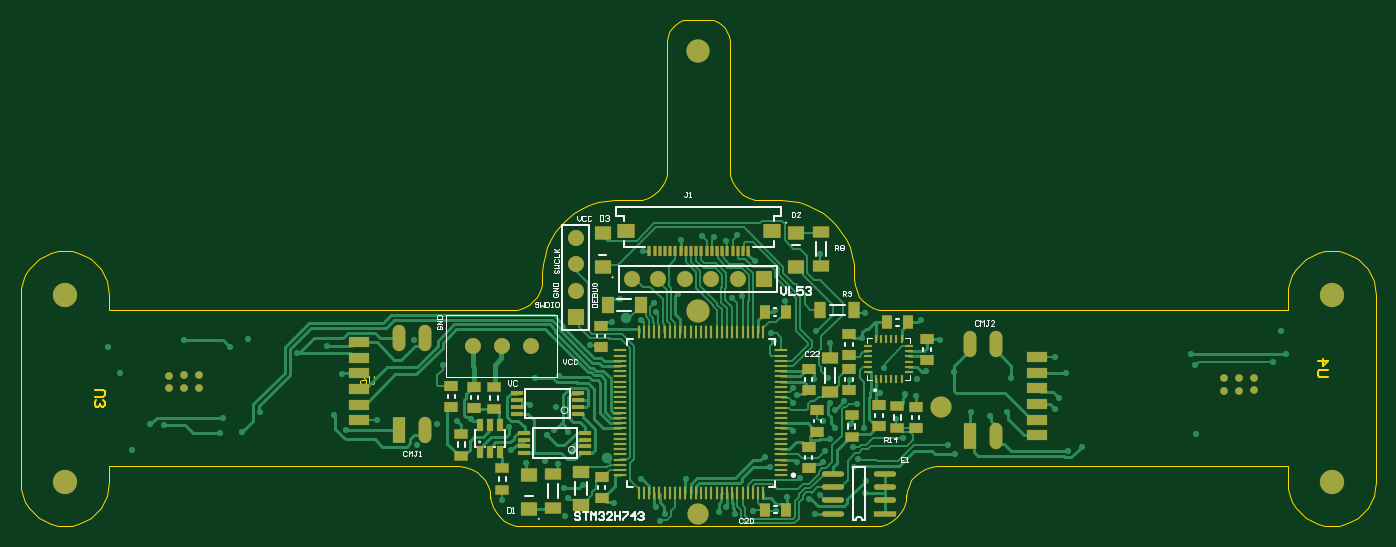
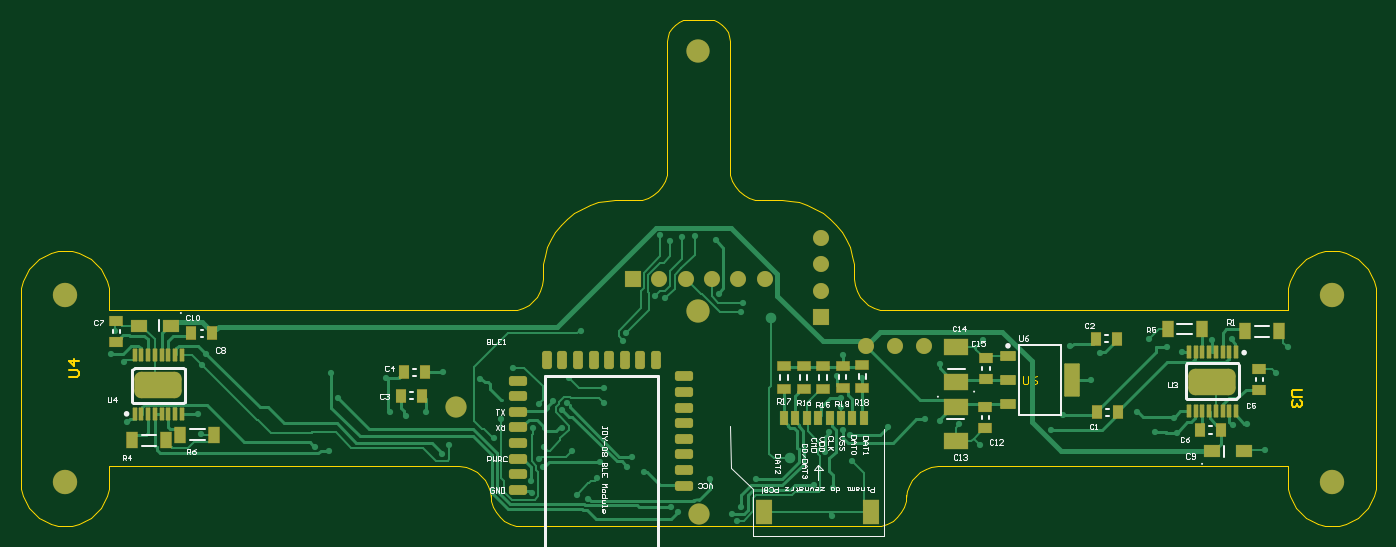
Circuit board: 9 layer files. Board 130.4 x 48.7 mm.
- bottom_copper: LF_UltraLight_JDY08.GBL (24037 bytes)
- bottom_silk: LF_UltraLight_JDY08.GBO (17558 bytes)
- paste: LF_UltraLight_JDY08.GBP (4853 bytes)
- bottom_mask: LF_UltraLight_JDY08.GBS (5678 bytes)
- outline: LF_UltraLight_JDY08.GM1 (5752 bytes)
- top_copper: LF_UltraLight_JDY08.GTL (37481 bytes)
- top_silk: LF_UltraLight_JDY08.GTO (11464 bytes)
- paste: LF_UltraLight_JDY08.GTP (5201 bytes)
- top_mask: LF_UltraLight_JDY08.GTS (6001 bytes)

=== bottom_copper: LF_UltraLight_JDY08.GBL (24037 bytes, source omitted) ===
=== bottom_silk: LF_UltraLight_JDY08.GBO (17558 bytes, source omitted) ===
=== paste: LF_UltraLight_JDY08.GBP (4853 bytes, source withheld) ===
=== bottom_mask: LF_UltraLight_JDY08.GBS (5678 bytes, source withheld) ===
=== outline: LF_UltraLight_JDY08.GM1 ===
G04*
G04 #@! TF.GenerationSoftware,Altium Limited,Altium Designer,21.3.2 (30)*
G04*
G04 Layer_Color=16711935*
%FSLAX43Y43*%
%MOMM*%
G71*
G04*
G04 #@! TF.SameCoordinates,516BDF06-D260-4404-9912-87152A7D5F29*
G04*
G04*
G04 #@! TF.FilePolarity,Positive*
G04*
G01*
G75*
%ADD10C,0.127*%
%ADD14C,0.100*%
%ADD99C,0.178*%
D10*
X1750Y70000D02*
Y71500D01*
Y70000D02*
X40450D01*
X41035Y70058D01*
X41598Y70228D01*
X42117Y70505D01*
X42571Y70878D01*
X42944Y71333D01*
X43221Y71852D01*
X43392Y72414D01*
X43450Y73000D01*
Y73600D01*
X43501Y74444D01*
X43653Y75275D01*
X43905Y76082D01*
X44252Y76853D01*
X44689Y77576D01*
X45210Y78242D01*
X45808Y78839D01*
X46473Y79361D01*
X47197Y79798D01*
X47968Y80145D01*
X48775Y80396D01*
X49606Y80549D01*
X50450Y80600D01*
X52450D01*
X53035Y80657D01*
X53598Y80828D01*
X54117Y81105D01*
X54571Y81479D01*
X54944Y81933D01*
X55222Y82452D01*
X55392Y83015D01*
X55450Y83600D01*
Y95950D01*
X55500Y96395D01*
X55648Y96818D01*
X55886Y97197D01*
X56203Y97513D01*
X56582Y97752D01*
X57005Y97900D01*
X57450Y97950D01*
X59450D01*
X59895Y97900D01*
X60318Y97752D01*
X60697Y97513D01*
X61014Y97197D01*
X61252Y96818D01*
X61400Y96395D01*
X61450Y95950D01*
Y83600D02*
Y95950D01*
Y83600D02*
X61507Y83015D01*
X61678Y82452D01*
X61955Y81933D01*
X62328Y81479D01*
X62783Y81105D01*
X63302Y80828D01*
X63864Y80657D01*
X64450Y80600D01*
X66450D01*
X67294Y80549D01*
X68125Y80396D01*
X68932Y80145D01*
X69703Y79798D01*
X70426Y79361D01*
X71092Y78839D01*
X71689Y78242D01*
X72211Y77576D01*
X72648Y76853D01*
X72995Y76082D01*
X73246Y75275D01*
X73399Y74444D01*
X73450Y73600D01*
Y73000D02*
Y73600D01*
Y73000D02*
X73507Y72414D01*
X73678Y71852D01*
X73955Y71333D01*
X74328Y70878D01*
X74783Y70505D01*
X75302Y70228D01*
X75865Y70058D01*
X76450Y70000D01*
X115150D01*
Y71500D01*
X115202Y72165D01*
X115358Y72813D01*
X115613Y73429D01*
X115962Y73998D01*
X116395Y74505D01*
X116902Y74938D01*
X117470Y75287D01*
X118087Y75542D01*
X118735Y75698D01*
X119400Y75750D01*
X120065Y75698D01*
X120713Y75542D01*
X121329Y75287D01*
X121898Y74938D01*
X122405Y74505D01*
X122838Y73998D01*
X123187Y73429D01*
X123442Y72813D01*
X123598Y72165D01*
X123650Y71500D01*
Y53500D02*
Y71500D01*
X123598Y52835D02*
X123650Y53500D01*
X123442Y52187D02*
X123598Y52835D01*
X123187Y51570D02*
X123442Y52187D01*
X122838Y51002D02*
X123187Y51570D01*
X122405Y50495D02*
X122838Y51002D01*
X121898Y50062D02*
X122405Y50495D01*
X121329Y49713D02*
X121898Y50062D01*
X120713Y49458D02*
X121329Y49713D01*
X120065Y49302D02*
X120713Y49458D01*
X119400Y49250D02*
X120065Y49302D01*
X118735D02*
X119400Y49250D01*
X118087Y49458D02*
X118735Y49302D01*
X117470Y49713D02*
X118087Y49458D01*
X116902Y50062D02*
X117470Y49713D01*
X116395Y50495D02*
X116902Y50062D01*
X115962Y51002D02*
X116395Y50495D01*
X115613Y51570D02*
X115962Y51002D01*
X115358Y52187D02*
X115613Y51570D01*
X115202Y52835D02*
X115358Y52187D01*
X115150Y53500D02*
X115202Y52835D01*
X115150Y53500D02*
Y55000D01*
X81450D02*
X115150D01*
X80865Y54942D02*
X81450Y55000D01*
X80302Y54771D02*
X80865Y54942D01*
X79783Y54494D02*
X80302Y54771D01*
X79329Y54121D02*
X79783Y54494D01*
X78955Y53667D02*
X79329Y54121D01*
X78678Y53148D02*
X78955Y53667D01*
X78507Y52585D02*
X78678Y53148D01*
X78450Y52000D02*
X78507Y52585D01*
X78450Y52000D02*
Y52250D01*
X78392Y51665D02*
X78450Y52250D01*
X78221Y51102D02*
X78392Y51665D01*
X77944Y50583D02*
X78221Y51102D01*
X77571Y50129D02*
X77944Y50583D01*
X77117Y49755D02*
X77571Y50129D01*
X76598Y49478D02*
X77117Y49755D01*
X76035Y49307D02*
X76598Y49478D01*
X75450Y49250D02*
X76035Y49307D01*
X41450Y49250D02*
X75450D01*
X40865Y49307D02*
X41450Y49250D01*
X40302Y49478D02*
X40865Y49307D01*
X39783Y49755D02*
X40302Y49478D01*
X39329Y50129D02*
X39783Y49755D01*
X38955Y50583D02*
X39329Y50129D01*
X38678Y51102D02*
X38955Y50583D01*
X38507Y51665D02*
X38678Y51102D01*
X38450Y52250D02*
X38507Y51665D01*
X38450Y52000D02*
Y52250D01*
X38392Y52585D02*
X38450Y52000D01*
X38221Y53148D02*
X38392Y52585D01*
X37944Y53667D02*
X38221Y53148D01*
X37571Y54121D02*
X37944Y53667D01*
X37116Y54494D02*
X37571Y54121D01*
X36598Y54771D02*
X37116Y54494D01*
X36035Y54942D02*
X36598Y54771D01*
X35450Y55000D02*
X36035Y54942D01*
X1750Y55000D02*
X35450D01*
X1750Y53500D02*
Y55000D01*
X1697Y52835D02*
X1750Y53500D01*
X1542Y52187D02*
X1697Y52835D01*
X1287Y51570D02*
X1542Y52187D01*
X938Y51002D02*
X1287Y51570D01*
X505Y50495D02*
X938Y51002D01*
X-2Y50062D02*
X505Y50495D01*
X-571Y49713D02*
X-2Y50062D01*
X-1187Y49458D02*
X-571Y49713D01*
X-1835Y49302D02*
X-1187Y49458D01*
X-2500Y49250D02*
X-1835Y49302D01*
X-3165D02*
X-2500Y49250D01*
X-3814Y49458D02*
X-3165Y49302D01*
X-4430Y49713D02*
X-3814Y49458D01*
X-4998Y50062D02*
X-4430Y49713D01*
X-5505Y50495D02*
X-4998Y50062D01*
X-5939Y51002D02*
X-5505Y50495D01*
X-6287Y51570D02*
X-5939Y51002D01*
X-6542Y52187D02*
X-6287Y51570D01*
X-6698Y52835D02*
X-6542Y52187D01*
X-6750Y53500D02*
X-6698Y52835D01*
X-6750Y53500D02*
Y71500D01*
X-6698Y72165D01*
X-6542Y72813D01*
X-6287Y73429D01*
X-5939Y73998D01*
X-5505Y74505D01*
X-4998Y74938D01*
X-4430Y75287D01*
X-3814Y75542D01*
X-3165Y75698D01*
X-2500Y75750D01*
X-1835Y75698D01*
X-1187Y75542D01*
X-571Y75287D01*
X-2Y74938D01*
X505Y74505D01*
X938Y73998D01*
X1287Y73429D01*
X1542Y72813D01*
X1697Y72165D01*
X1750Y71500D01*
D14*
X27251Y63719D02*
Y63052D01*
X27118Y62919D01*
X26851D01*
X26718Y63052D01*
Y63719D01*
X25918D02*
X26185Y63585D01*
X26451Y63319D01*
Y63052D01*
X26318Y62919D01*
X26051D01*
X25918Y63052D01*
Y63186D01*
X26051Y63319D01*
X26451D01*
D99*
X119061Y63612D02*
X118214D01*
X118045Y63781D01*
Y64120D01*
X118214Y64289D01*
X119061D01*
X118045Y65136D02*
X119061D01*
X118553Y64628D01*
Y65305D01*
X364Y62388D02*
X1211D01*
X1380Y62219D01*
Y61880D01*
X1211Y61711D01*
X364D01*
X534Y61372D02*
X364Y61203D01*
Y60864D01*
X534Y60695D01*
X703D01*
X872Y60864D01*
Y61034D01*
Y60864D01*
X1041Y60695D01*
X1211D01*
X1380Y60864D01*
Y61203D01*
X1211Y61372D01*
M02*

=== top_copper: LF_UltraLight_JDY08.GTL (37481 bytes, source omitted) ===
=== top_silk: LF_UltraLight_JDY08.GTO (11464 bytes, source omitted) ===
=== paste: LF_UltraLight_JDY08.GTP ===
G04*
G04 #@! TF.GenerationSoftware,Altium Limited,Altium Designer,21.3.2 (30)*
G04*
G04 Layer_Color=8421504*
%FSLAX43Y43*%
%MOMM*%
G71*
G04*
G04 #@! TF.SameCoordinates,516BDF06-D260-4404-9912-87152A7D5F29*
G04*
G04*
G04 #@! TF.FilePolarity,Positive*
G04*
G01*
G75*
%ADD18R,0.300X1.000*%
%ADD19R,0.300X1.200*%
%ADD20R,0.550X1.200*%
%ADD21R,1.200X0.300*%
%ADD22R,1.067X1.524*%
%ADD23R,1.575X1.270*%
%ADD24R,1.524X1.067*%
%ADD25R,2.100X0.500*%
%ADD26O,2.100X0.500*%
%ADD27R,1.270X1.016*%
%ADD28R,2.000X1.000*%
%ADD29R,1.270X0.889*%
%ADD30R,1.200X0.350*%
%ADD31R,1.016X1.270*%
%ADD32R,0.790X0.260*%
%ADD33R,0.260X0.790*%
%ADD34R,1.650X1.300*%
%ADD35R,1.626X1.194*%
%ADD36O,1.200X2.500*%
%ADD37R,1.200X2.500*%
%ADD38R,1.194X1.626*%
D18*
X56750Y75750D02*
D03*
X56250D02*
D03*
X53750D02*
D03*
X54250D02*
D03*
X54750D02*
D03*
X57250D02*
D03*
X57750D02*
D03*
X59250D02*
D03*
X59750D02*
D03*
X63250D02*
D03*
X62750D02*
D03*
X62250D02*
D03*
X61750D02*
D03*
X61250D02*
D03*
X60750D02*
D03*
X60250D02*
D03*
X58750D02*
D03*
X58250D02*
D03*
X55750D02*
D03*
X55250D02*
D03*
D19*
X56700Y67900D02*
D03*
X56200D02*
D03*
X64700Y52400D02*
D03*
X64200D02*
D03*
X63700D02*
D03*
X63200D02*
D03*
X62700D02*
D03*
X62200D02*
D03*
X61700D02*
D03*
X61200D02*
D03*
X60700D02*
D03*
X60200D02*
D03*
X59700D02*
D03*
X59200D02*
D03*
X58700D02*
D03*
X58200D02*
D03*
X57700D02*
D03*
X57200D02*
D03*
X56700D02*
D03*
X56200D02*
D03*
X55700D02*
D03*
X55200D02*
D03*
X54700D02*
D03*
X54200D02*
D03*
X53700D02*
D03*
X53200D02*
D03*
X52700Y67900D02*
D03*
X53200D02*
D03*
X53700D02*
D03*
X54200D02*
D03*
X54700D02*
D03*
X55200D02*
D03*
X55700D02*
D03*
X57200D02*
D03*
X57700D02*
D03*
X58200D02*
D03*
X58700D02*
D03*
X59200D02*
D03*
X59700D02*
D03*
X60200D02*
D03*
X60700D02*
D03*
X61200D02*
D03*
X61700D02*
D03*
X62200D02*
D03*
X62700D02*
D03*
X63200D02*
D03*
X63700D02*
D03*
X64200D02*
D03*
X64700D02*
D03*
X52700Y52400D02*
D03*
D20*
X38400Y58950D02*
D03*
X37450D02*
D03*
X39350D02*
D03*
Y56350D02*
D03*
X38400D02*
D03*
X37450D02*
D03*
D21*
X66450Y62650D02*
D03*
X50950Y54150D02*
D03*
Y54650D02*
D03*
Y55150D02*
D03*
Y55650D02*
D03*
Y56150D02*
D03*
Y56650D02*
D03*
Y57150D02*
D03*
Y57650D02*
D03*
Y58150D02*
D03*
Y58650D02*
D03*
Y59150D02*
D03*
Y59650D02*
D03*
Y60150D02*
D03*
Y60650D02*
D03*
Y61150D02*
D03*
Y61650D02*
D03*
Y62150D02*
D03*
Y62650D02*
D03*
Y63150D02*
D03*
Y63650D02*
D03*
Y64150D02*
D03*
Y64650D02*
D03*
Y65150D02*
D03*
Y65650D02*
D03*
Y66150D02*
D03*
X66450D02*
D03*
Y65650D02*
D03*
Y65150D02*
D03*
Y64650D02*
D03*
Y64150D02*
D03*
Y63650D02*
D03*
Y63150D02*
D03*
Y62150D02*
D03*
Y61650D02*
D03*
Y61150D02*
D03*
Y60650D02*
D03*
Y60150D02*
D03*
Y59650D02*
D03*
Y59150D02*
D03*
Y58650D02*
D03*
Y58150D02*
D03*
Y57650D02*
D03*
Y57150D02*
D03*
Y56650D02*
D03*
Y56150D02*
D03*
Y55650D02*
D03*
Y55150D02*
D03*
Y54650D02*
D03*
Y54150D02*
D03*
D22*
X73450Y70050D02*
D03*
X70198D02*
D03*
D23*
X67850Y77500D02*
D03*
Y74198D02*
D03*
X49250Y74148D02*
D03*
Y77450D02*
D03*
X42150Y54200D02*
D03*
Y50898D02*
D03*
D24*
X70250Y74298D02*
D03*
Y77550D02*
D03*
X71100Y62148D02*
D03*
Y65400D02*
D03*
X44450Y51000D02*
D03*
Y54252D02*
D03*
D25*
X76400Y50460D02*
D03*
D26*
Y51730D02*
D03*
Y53000D02*
D03*
Y54270D02*
D03*
X71400Y50460D02*
D03*
Y51730D02*
D03*
Y53000D02*
D03*
Y54270D02*
D03*
D27*
X69050Y54868D02*
D03*
Y56900D02*
D03*
X36900Y62650D02*
D03*
Y60618D02*
D03*
X34700Y60700D02*
D03*
Y62732D02*
D03*
X80450Y65218D02*
D03*
Y67250D02*
D03*
X72950Y65718D02*
D03*
Y67750D02*
D03*
X69050Y62318D02*
D03*
Y64350D02*
D03*
X79350Y58718D02*
D03*
Y60750D02*
D03*
X75850Y58868D02*
D03*
Y60900D02*
D03*
X72950Y64382D02*
D03*
Y62350D02*
D03*
X69900Y58350D02*
D03*
Y60382D02*
D03*
X49100Y68550D02*
D03*
Y66518D02*
D03*
X49150Y51950D02*
D03*
Y53982D02*
D03*
D28*
X25850Y59450D02*
D03*
Y60950D02*
D03*
Y62450D02*
D03*
Y63950D02*
D03*
Y65450D02*
D03*
Y66950D02*
D03*
X91050Y65500D02*
D03*
Y64000D02*
D03*
Y62500D02*
D03*
Y61000D02*
D03*
Y59500D02*
D03*
Y58000D02*
D03*
D29*
X35650Y58164D02*
D03*
Y56005D02*
D03*
X38800Y62664D02*
D03*
Y60505D02*
D03*
X39600Y52704D02*
D03*
Y54863D02*
D03*
X77600Y58654D02*
D03*
Y60813D02*
D03*
X73200Y57786D02*
D03*
Y59945D02*
D03*
D30*
X47575Y56275D02*
D03*
Y56925D02*
D03*
Y57575D02*
D03*
Y58225D02*
D03*
X41725D02*
D03*
Y57575D02*
D03*
Y56925D02*
D03*
Y56275D02*
D03*
X46875Y60075D02*
D03*
Y60725D02*
D03*
Y61375D02*
D03*
Y62025D02*
D03*
X41025D02*
D03*
Y61375D02*
D03*
Y60725D02*
D03*
Y60075D02*
D03*
D31*
X78600Y68850D02*
D03*
X76568D02*
D03*
X66900Y50850D02*
D03*
X64868D02*
D03*
X66850Y69850D02*
D03*
X64818D02*
D03*
D32*
X74780Y64080D02*
D03*
Y64580D02*
D03*
Y65080D02*
D03*
Y65580D02*
D03*
Y66080D02*
D03*
Y66580D02*
D03*
X78720D02*
D03*
Y66080D02*
D03*
Y65580D02*
D03*
Y65080D02*
D03*
Y64580D02*
D03*
Y64080D02*
D03*
D33*
X75500Y67300D02*
D03*
X76000D02*
D03*
X76500D02*
D03*
X77000D02*
D03*
X77500D02*
D03*
X78000D02*
D03*
Y63360D02*
D03*
X77500D02*
D03*
X77000D02*
D03*
X76500D02*
D03*
X76000D02*
D03*
X75500D02*
D03*
D34*
X65525Y77650D02*
D03*
X51475D02*
D03*
D35*
X47150Y51314D02*
D03*
Y54438D02*
D03*
D36*
X29660Y67350D02*
D03*
X32200D02*
D03*
Y58500D02*
D03*
X84550Y66800D02*
D03*
X87090D02*
D03*
Y57950D02*
D03*
D37*
X29660Y58500D02*
D03*
X84550Y57950D02*
D03*
D38*
X49764Y70550D02*
D03*
X52888D02*
D03*
M02*

=== top_mask: LF_UltraLight_JDY08.GTS (6001 bytes, source omitted) ===
